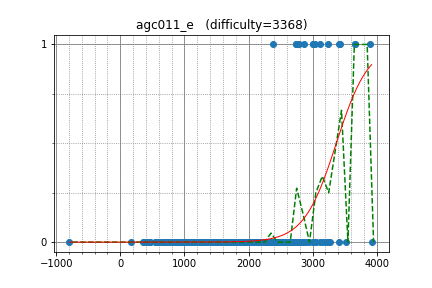

Values plotted in this chart, from the file beside it:
Egor, 3525.731832, 0
LHiC, 3421, 1
yutaka1999, 3404, 1
SanSiroWaltz, 2782, 1
Huziwara, 3029, 1
sigma425, 3002, 1
catupper, 2374, 1
w4yneb0t, 3896, 1
simonlindholm, 2739, 1
sugim48, 2739, 1
yosupo, 3244, 1
snuke, 3244, 0
cospleermusora, 3919, 0
XraY, 3001, 0
Petr, 3661, 1
ainta, 3661, 1
sky58, 2864, 1
hogloid, 3113, 1
Zero_sharp, 3007, 1
xyz2606, 2667, 0
yokozuna57, 3028, 0
DEGwer, 3028, 0
alex20030190, 3164, 0
aid, 3022, 0
zscoder, 2521, 0
ichyo, 2415, 0
khsoo01, 2666, 0
HellKitsune, 3046, 0
Akigeor, 2315, 0
unused, 2427, 0
pwild, 2509, 0
frank_c1, 2406, 0
l__ZeRo_t, 2476, 0
pashka, 3208, 0
zkx06111, 2241, 0
liympanda, 2608, 0
shik, 2891, 0
Darsein, 2329, 0
Theogry, 1895, 0
Namnamseo, 2281, 0
Hoi_koro, 2256, 0
PIandS, 2215, 0
kimiyuki, 2365, 0
wafrelka, 2535, 0
nuip, 2778, 0
sumoooru, 2057, 0
dreamoon, 3028, 0
StanislavErshov, 3414, 0
bobogei81123, 3263, 0
Kaban5, 2709, 0
khadaev, 3115, 0
uwi, 3036, 0
Whalanator, 2547, 0
kobae964, 2547, 0
kawatea, 3020, 0
fetetriste, 2138, 0
cuiaoxiang, 1600, 0
Kronecker, 2717, 0
I_love_Hoang_Yen, 2526, 0
maroonrk, 2526, 0
Tehnar, 2438, 0
... 530 more rows
